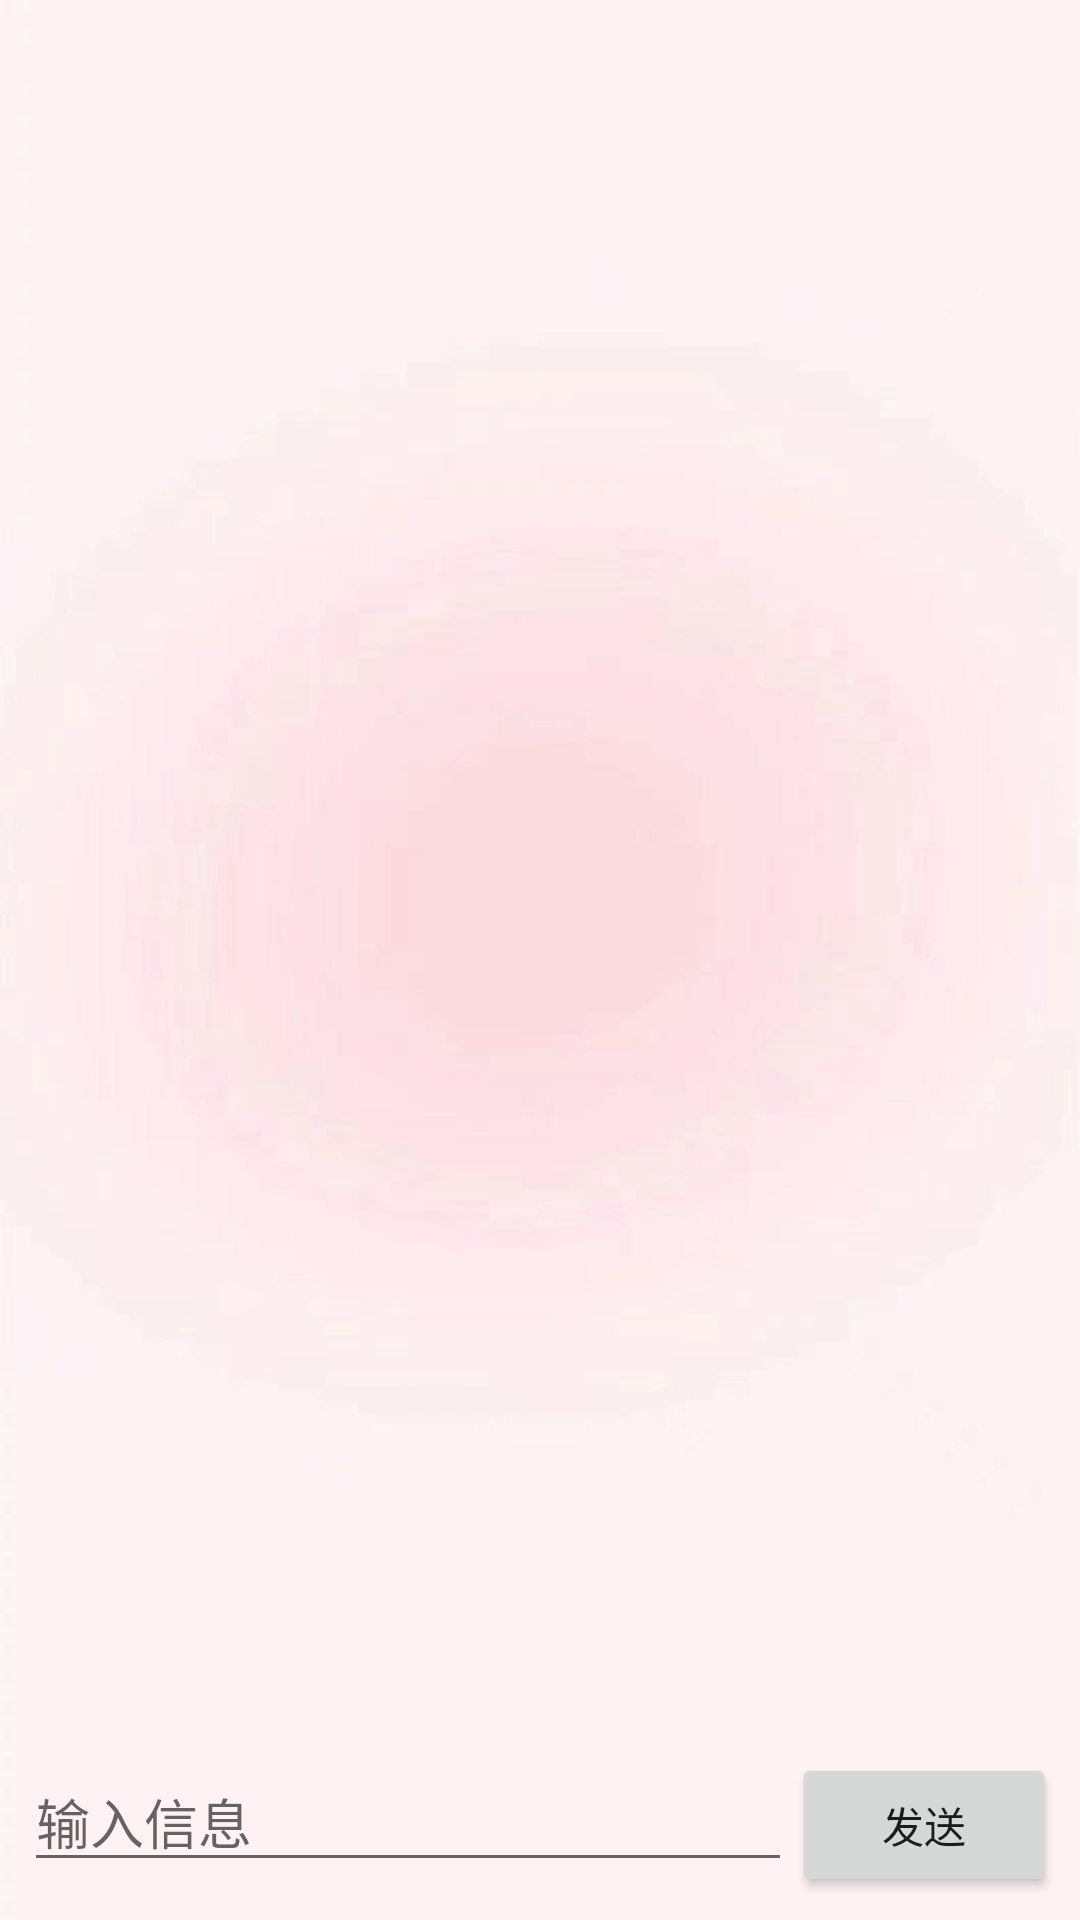

Here is an Android app screen rendered from its layout file. Give the layout XML and the strings, colors and styles it references.
<!-- AndroidManifest.xml: application theme Theme.Chat -->
<!-- res/layout/fragment_chatroom.xml -->
<?xml version="1.0" encoding="utf-8"?>
<LinearLayout xmlns:android="http://schemas.android.com/apk/res/android"
    xmlns:tools="http://schemas.android.com/tools"
    android:orientation="vertical"
    android:layout_width="match_parent"
    android:layout_height="match_parent"
    android:background="@drawable/img_4"
    tools:context=".ui.ChatFragment">

    <androidx.recyclerview.widget.RecyclerView
        android:id="@+id/recyclerViewChatRoom"
        android:layout_width="match_parent"
        android:layout_height="0dp"
        android:layout_weight="1"/>

    <LinearLayout
        android:orientation="horizontal"
        android:layout_width="match_parent"
        android:layout_height="wrap_content"
        android:padding="8dp">

        <EditText
            android:id="@+id/editTextMessage"
            android:layout_width="0dp"
            android:layout_height="wrap_content"
            android:layout_weight="1"
            android:hint="输入信息"/>

        <Button
            android:id="@+id/buttonSend"
            android:layout_width="wrap_content"
            android:layout_height="wrap_content"
            android:text="发送" />

    </LinearLayout>
</LinearLayout>
<!-- resources referenced by this layout -->
<resources>
  <!-- drawable img_4: jpg bitmap (drawable, 41310 bytes) -->
  <style name="Theme.Chat" parent="Theme.MaterialComponents.Light.DarkActionBar">
          <item name="colorPrimary">@color/primaryColor</item>
          <item name="colorPrimaryVariant">@color/primaryColorDark</item>
      </style>
  <color name="primaryColor">#EC276A</color>
  <color name="primaryColorDark">#3700B3</color>
</resources>
